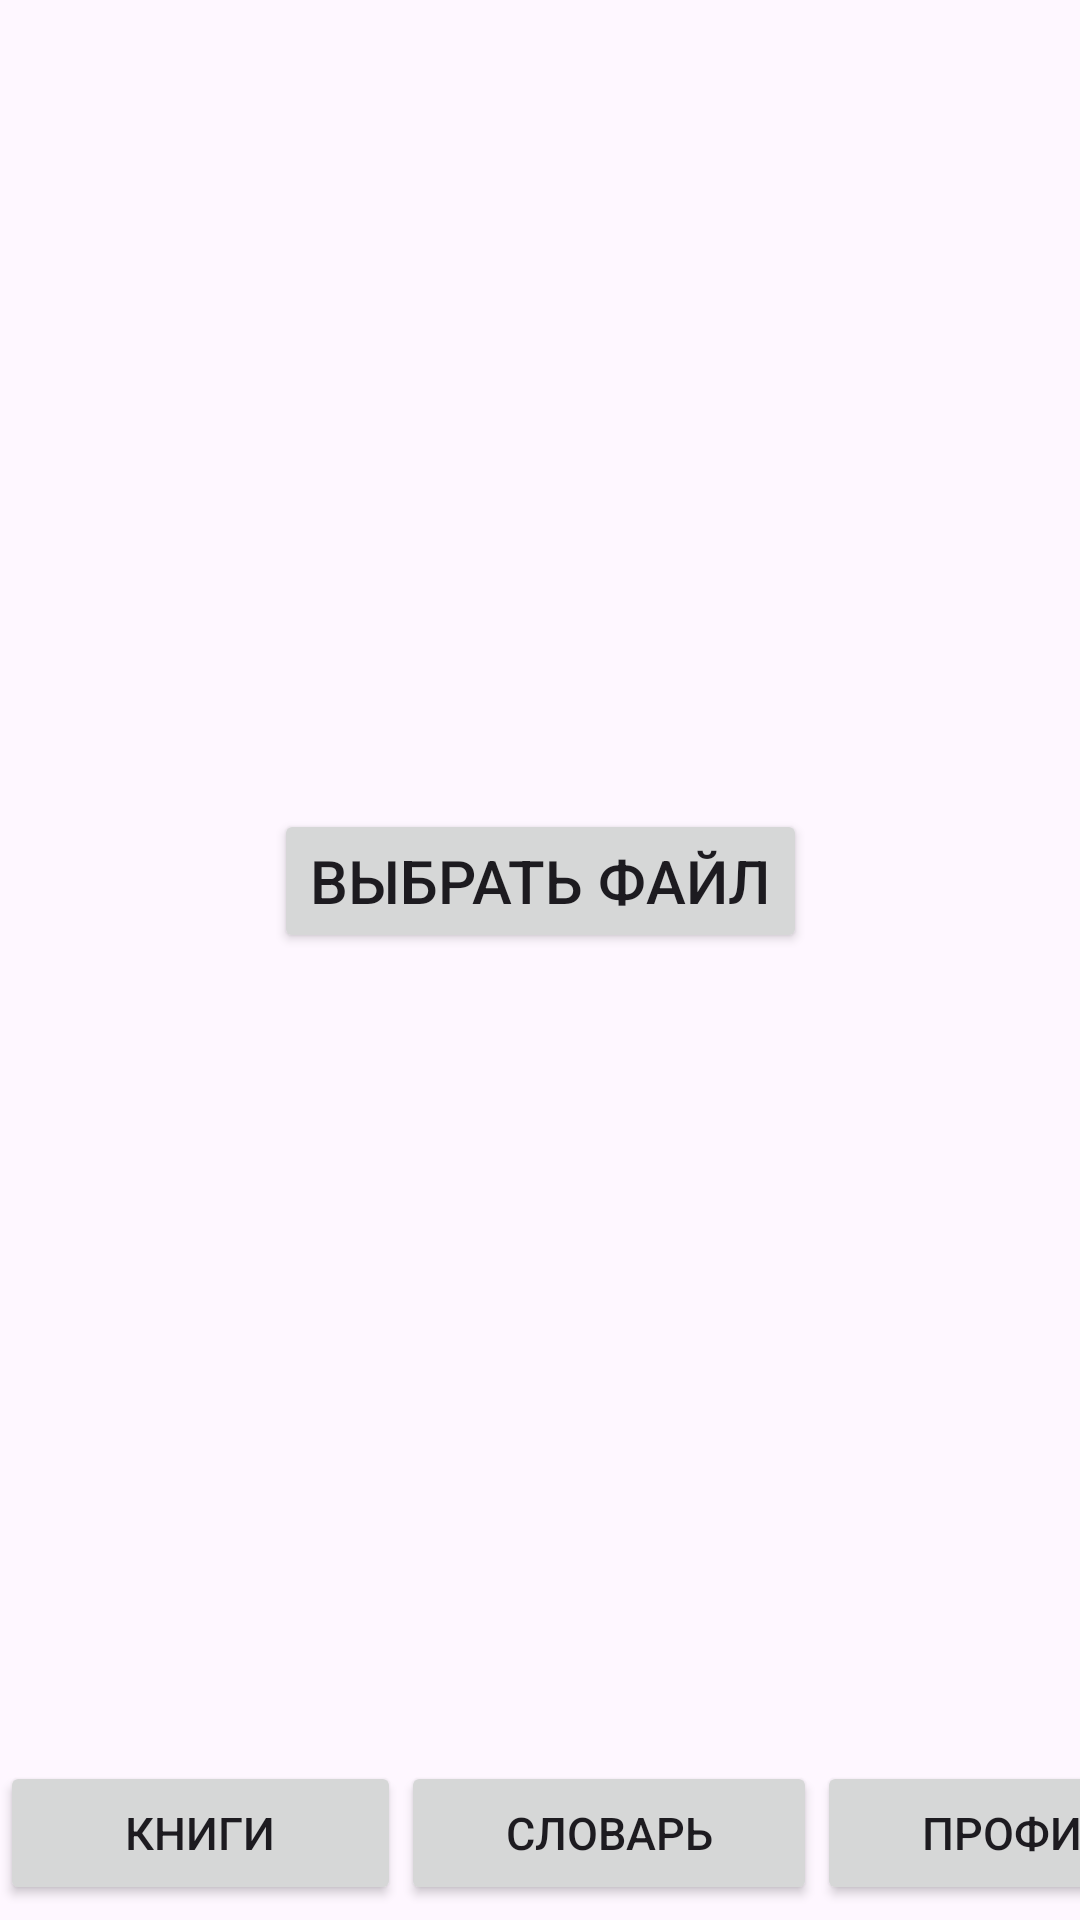

Write the Android layout XML for this screen, with the resource values it uses.
<!-- AndroidManifest.xml: application theme Theme.BooksReader10 -->
<!-- res/layout/activity_main2.xml -->
<?xml version="1.0" encoding="utf-8"?>
<androidx.constraintlayout.widget.ConstraintLayout xmlns:android="http://schemas.android.com/apk/res/android"
    xmlns:app="http://schemas.android.com/apk/res-auto"
    xmlns:tools="http://schemas.android.com/tools"
    android:layout_width="match_parent"
    android:layout_height="match_parent"
    tools:context=".MainActivity3">

    <LinearLayout
        android:id="@+id/linearLayout"
        android:layout_width="416dp"
        android:layout_height="53dp"
        android:orientation="horizontal"
        app:layout_constraintBottom_toBottomOf="parent"
        tools:ignore="MissingConstraints"
        tools:layout_editor_absoluteX="-6dp">

        <Button
            android:id="@+id/button2"
            android:layout_width="wrap_content"
            android:layout_height="wrap_content"
            android:layout_weight="1"
            android:text="Книги"
            android:textSize="15dp"
            tools:ignore="TextSizeCheck" />

        <Button
            android:id="@+id/button3"
            android:layout_width="wrap_content"
            android:layout_height="wrap_content"
            android:layout_weight="1"
            android:text="Словарь"
            android:textSize="15dp"
            tools:ignore="TextSizeCheck" />

        <Button
            android:id="@+id/button4"
            android:layout_width="wrap_content"
            android:layout_height="wrap_content"
            android:layout_weight="1"
            android:text="Профиль"
            android:textSize="15dp"
            tools:ignore="ButtonStyle,TextSizeCheck" />
    </LinearLayout>

    <Button
        android:id="@+id/button5"
        android:layout_width="wrap_content"
        android:layout_height="wrap_content"
        android:text="Выбрать файл"
        android:textSize="20dp"
        app:layout_constraintBottom_toTopOf="@+id/linearLayout"
        app:layout_constraintEnd_toEndOf="parent"
        app:layout_constraintStart_toStartOf="parent"
        app:layout_constraintTop_toTopOf="parent" />
</androidx.constraintlayout.widget.ConstraintLayout>
<!-- resources referenced by this layout -->
<resources>
  <style name="Theme.BooksReader10" parent="Base.Theme.BooksReader10" />
  <style name="Base.Theme.BooksReader10" parent="Theme.Material3.DayNight.NoActionBar">
          
          
      </style>
</resources>
